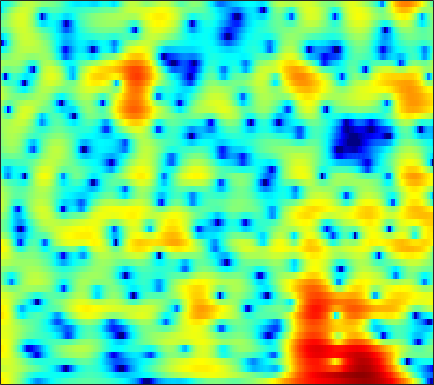

The table this chart was drawn from, first rows:
6.5016, 6.0902, 5.4826, 4.8011, 4.2361, 3.4091, 2.4907, 1.737, 0.63423, -0.59305, -1.9537, -3.07, -4.6927, -6.4539, -7.8169, -9.5451, -10.84, -11.267, -10.983, -10.053, -8.947, -8.1345, -7.1273, -6.2259
5.564, 5.309, 4.911, 4.439, 4.033, 3.415, 2.708, 2.118, 1.254, 0.31, -0.6971, -1.476, -2.515, -3.492, -4.138, -4.831, -5.288, -5.48, -5.58, -5.562, -5.493, -5.438, -5.389, -5.388
2.906, 3.224, 3.48, 3.567, 3.531, 3.37, 3.095, 2.824, 2.393, 1.904, 1.368, 0.9454, 0.379, -0.1849, -0.5981, -1.125, -1.627, -1.991, -2.479, -2.988, -3.539, -4.002, -4.72, -5.593
3.789, 3.989, 4.082, 3.996, 3.822, 3.459, 2.958, 2.499, 1.794, 1.004, 0.1453, -0.5262, -1.431, -2.307, -2.913, -3.594, -4.087, -4.323, -4.467, -4.46, -4.355, -4.256, -4.133, -4.057
5.952, 5.71, 5.265, 4.663, 4.103, 3.2, 2.115, 1.179, -0.2372, -1.837, -3.615, -5.076, -7.231, -9.714, -11.91, -15.47, -19, -18.7, -14.92, -11.4, -8.739, -7.146, -5.425, -4.054
6.479, 6.163, 5.567, 4.743, 3.962, 2.67, 1.04, -0.4389, -2.829, -5.803, -9.579, -13.12, -18.46, -19.85, -18.11, -16.17, -14.63, -13.43, -11.49, -9.386, -7.379, -6.033, -4.468, -3.158
5.593, 5.525, 5.218, 4.672, 4.109, 3.156, 1.972, 0.9374, -0.6184, -2.307, -3.989, -5.136, -6.276, -6.766, -6.756, -6.427, -5.932, -5.536, -4.986, -4.437, -3.9, -3.532, -3.105, -2.78
4.445, 4.515, 4.433, 4.169, 3.868, 3.352, 2.723, 2.2, 1.453, 0.6962, -0.01395, -0.508, -1.11, -1.631, -1.962, -2.31, -2.591, -2.787, -3.033, -3.287, -3.571, -3.821, -4.223, -4.747
4.583, 4.533, 4.353, 4.054, 3.755, 3.273, 2.728, 2.294, 1.697, 1.092, 0.5186, 0.1134, -0.3962, -0.8844, -1.244, -1.728, -2.222, -2.604, -3.146, -3.763, -4.469, -5.057, -5.913, -6.816
5.697, 5.465, 5.027, 4.447, 3.92, 3.126, 2.261, 1.603, 0.7719, 0.0282, -0.5725, -0.9093, -1.227, -1.461, -1.63, -1.896, -2.242, -2.573, -3.141, -3.896, -4.889, -5.813, -7.335, -9.201
7.01, 6.678, 5.984, 4.989, 4.027, 2.419, 0.3868, -1.389, -3.892, -5.889, -6.302, -5.693, -4.568, -3.599, -3.065, -2.614, -2.41, -2.39, -2.541, -2.868, -3.402, -3.98, -5.085, -6.534
6.423, 6.197, 5.56, 4.538, 3.489, 1.671, -0.7362, -2.964, -6.41, -9.521, -9.637, -8.343, -6.884, -6.221, -6.099, -6.146, -6.144, -5.979, -5.442, -4.644, -3.861, -3.372, -2.91, -2.542
5.268, 5.135, 4.736, 4.088, 3.459, 2.474, 1.351, 0.4477, -0.7137, -1.808, -2.889, -3.693, -4.897, -6.552, -8.391, -12.28, -21.03, -29.56, -14.08, -8.932, -6.007, -4.51, -3.05, -2.076
4.245, 4.048, 3.699, 3.268, 2.904, 2.401, 1.879, 1.462, 0.9389, 0.4333, -0.1555, -0.6788, -1.443, -2.271, -2.964, -3.877, -4.493, -4.6, -4.256, -3.565, -2.843, -2.397, -1.929, -1.684
2.454, 1.98, 1.255, 0.5567, 0.1467, -0.1606, -0.1105, 0.09827, 0.4409, 0.8122, 1.135, 1.296, 1.381, 1.373, 1.335, 1.235, 1.12, 1.039, 0.9463, 0.8058, 0.5947, 0.3555, -0.1545, -0.9004
-0.2015, -1.368, -3.626, -7.037, -10.46, -12.42, -8.172, -5.238, -2.448, -0.5737, 0.7441, 1.49, 2.208, 2.663, 2.887, 3.062, 3.097, 3.04, 2.869, 2.587, 2.196, 1.814, 1.131, 0.2554
-0.7706, -1.552, -2.933, -4.517, -5.485, -5.834, -4.78, -3.597, -2.002, -0.5879, 0.4974, 1.127, 1.791, 2.258, 2.478, 2.634, 2.659, 2.594, 2.393, 2.093, 1.669, 1.29, 0.725, 0.05893
0.8288, 0.6081, 0.2601, -0.0834, -0.2735, -0.3775, -0.264, -0.07086, 0.2314, 0.6069, 0.9967, 1.236, 1.486, 1.672, 1.742, 1.738, 1.641, 1.504, 1.226, 0.8397, 0.3378, -0.09909, -0.7163, -1.423
2.758, 2.615, 2.374, 2.097, 1.877, 1.608, 1.357, 1.231, 1.146, 1.074, 1.062, 1.084, 1.09, 1.053, 1.004, 0.8847, 0.6675, 0.4401, 0.06305, -0.4244, -0.9801, -1.498, -2.338, -3.305
4.699, 4.433, 3.955, 3.374, 2.877, 2.182, 1.457, 0.9562, 0.4741, 0.1658, -0.001539, 0.001818, 0.09332, 0.1277, 0.1061, -0.02707, -0.3108, -0.6203, -1.108, -1.636, -2.157, -2.576, -3.236, -4.007
6.406, 5.935, 5.076, 3.936, 2.891, 1.239, -0.6133, -2.175, -4.039, -4.696, -4.053, -3.23, -2.123, -1.283, -0.9594, -0.9513, -1.388, -2.029, -3.291, -4.722, -5.745, -5.586, -4.529, -3.456
5.59, 5.016, 3.925, 2.411, 0.9911, -1.423, -4.49, -7.796, -14.11, -17.07, -11.14, -7.844, -5.141, -3.403, -2.586, -2.165, -2.475, -3.272, -5.365, -9.219, -13.99, -11.75, -6.282, -2.647
2.018, 1.523, 0.5285, -0.9087, -2.228, -4.37, -6.58, -8.155, -10.1, -10.64, -9.946, -8.887, -7.017, -5.367, -4.338, -3.249, -2.615, -2.358, -2.217, -2.13, -1.93, -1.423, -0.4612, 0.6183
-0.5148, -0.8753, -1.765, -3.096, -4.443, -6.75, -9.819, -12.73, -19.38, -30.57, -17.38, -12.86, -9.126, -6.352, -4.772, -3.096, -1.784, -1.009, -0.1743, 0.4927, 1.056, 1.429, 1.944, 2.41
-0.5489, -0.9144, -1.818, -3.055, -4.211, -5.939, -7.916, -9.078, -10.53, -10.72, -9.721, -8.351, -6.242, -4.289, -2.907, -1.361, -0.07938, 0.7155, 1.538, 2.142, 2.594, 2.79, 2.897, 2.911
1.305, 0.6761, -0.4918, -2.05, -3.447, -5.513, -7.781, -9.079, -9.589, -8.673, -6.801, -5.348, -3.422, -1.645, -0.4847, 0.8685, 1.947, 2.586, 3.205, 3.56, 3.656, 3.567, 3.175, 2.513
3.038, 2.222, 0.8545, -0.9554, -2.663, -5.582, -9.989, -14.91, -17.89, -10.82, -6.553, -4.239, -1.929, -0.1351, 0.9571, 2.118, 2.999, 3.467, 3.869, 3.991, 3.782, 3.427, 2.66, 1.433
3.157, 2.436, 1.343, 0.1114, -0.8784, -2.224, -3.371, -4.029, -4.221, -3.774, -2.799, -1.976, -0.8135, 0.2369, 0.9402, 1.726, 2.323, 2.639, 2.859, 2.84, 2.576, 2.179, 1.415, 0.3447
2.708, 2.097, 1.267, 0.4568, -0.1267, -0.8514, -1.36, -1.678, -1.815, -1.768, -1.449, -1.114, -0.5535, 0.06445, 0.5178, 1.094, 1.553, 1.809, 1.988, 1.966, 1.772, 1.457, 0.8569, 0.07631
2.209, 1.567, 0.7316, -0.02195, -0.5114, -1.087, -1.536, -1.787, -2.045, -2.103, -1.986, -1.705, -1.18, -0.4668, 0.1118, 0.87, 1.527, 1.914, 2.254, 2.376, 2.239, 1.996, 1.446, 0.6832
1.071, 0.06328, -1.158, -2.066, -2.487, -2.784, -3.14, -3.409, -4.061, -4.776, -5.308, -5.162, -3.965, -2.159, -0.7436, 0.8994, 2.221, 2.974, 3.674, 4.027, 4.008, 3.786, 3.17, 2.176
-2.508, -5.152, -9.625, -12.02, -10.04, -7.285, -5.848, -5.694, -6.47, -9.055, -15.25, -24.38, -10.86, -4.758, -1.928, 0.7744, 2.66, 3.689, 4.649, 5.179, 5.349, 5.19, 4.649, 3.65
-4.297, -5.995, -8.322, -9.357, -8.613, -7.102, -5.795, -5.353, -5.082, -5.261, -5.274, -5.008, -3.969, -2.464, -1.253, 0.2546, 1.549, 2.359, 3.199, 3.757, 4.073, 4.096, 3.894, 3.393
-3.246, -3.388, -3.558, -3.61, -3.571, -3.347, -3.167, -3.015, -2.929, -2.863, -2.781, -2.681, -2.402, -1.985, -1.558, -0.8809, -0.1186, 0.4667, 1.21, 1.879, 2.364, 2.638, 2.822, 2.82
-2.02, -1.606, -1.228, -0.9771, -0.8676, -0.8043, -0.872, -0.9688, -1.253, -1.629, -2.177, -2.615, -3.268, -3.793, -3.996, -3.798, -3.068, -2.272, -1.086, 0.04856, 1.012, 1.602, 2.191, 2.566
-0.6853, -0.09547, 0.4827, 0.8392, 0.9932, 0.9887, 0.828, 0.5266, -0.04511, -0.9377, -2.194, -3.45, -5.758, -9.102, -12.53, -14.69, -10.13, -6.98, -3.912, -1.755, -0.1449, 0.7568, 1.665, 2.284
0.09592, 0.676, 1.274, 1.657, 1.806, 1.835, 1.649, 1.348, 0.7472, -0.1571, -1.355, -2.525, -4.415, -6.641, -8.203, -8.904, -7.51, -5.915, -3.889, -2.215, -0.9109, -0.1051, 0.7287, 1.342
0.4452, 0.9601, 1.486, 1.859, 2.018, 2.112, 2.003, 1.843, 1.431, 0.8682, 0.1412, -0.4999, -1.385, -2.242, -2.762, -3.223, -3.334, -3.203, -2.84, -2.325, -1.716, -1.271, -0.6824, -0.1877
0.8968, 1.302, 1.726, 2.042, 2.23, 2.373, 2.439, 2.412, 2.262, 1.984, 1.534, 1.118, 0.4305, -0.3689, -1.011, -1.906, -2.776, -3.353, -3.903, -4.053, -3.743, -3.309, -2.6, -1.932
1.363, 1.482, 1.605, 1.752, 1.944, 2.235, 2.622, 2.84, 3.075, 3.117, 2.934, 2.657, 2.008, 1.054, 0.1057, -1.555, -3.791, -5.982, -9.443, -11.48, -9.357, -7.087, -4.856, -3.348
0.9805, 0.1369, -1.065, -1.757, -1.544, -0.2878, 1.196, 2.177, 3.201, 3.819, 4.092, 4.055, 3.687, 2.952, 2.102, 0.5378, -1.613, -3.683, -6.839, -8.713, -7.243, -5.557, -3.873, -2.852
0.0933, -2.123, -6.962, -18.05, -13.04, -5.24, -1.378, 0.5145, 2.14, 3.205, 3.801, 3.986, 4.005, 3.731, 3.348, 2.659, 1.788, 1.074, 0.198, -0.4709, -0.9131, -1.212, -1.585, -2.255
1.793, 0.6957, -0.7172, -1.629, -1.782, -1.253, -0.3607, 0.2559, 1.027, 1.617, 2.028, 2.264, 2.443, 2.502, 2.501, 2.396, 2.184, 1.972, 1.592, 1.155, 0.5303, -0.03366, -1.03, -2.457
3.174, 2.416, 1.488, 0.7595, 0.3279, -0.03126, -0.3323, -0.4864, -0.6319, -0.7655, -0.7334, -0.5873, -0.2901, 0.1566, 0.5208, 0.9664, 1.343, 1.546, 1.662, 1.584, 1.307, 0.988, 0.2558, -0.7158
2.893, 1.983, 0.9464, 0.08229, -0.4416, -1.191, -2.027, -2.703, -3.922, -5.245, -6.255, -6.427, -5.434, -3.794, -2.578, -1.111, 0.09005, 0.8018, 1.557, 2.03, 2.31, 2.329, 2.186, 1.839
-0.01384, -1.766, -3.311, -3.646, -3.458, -3.403, -3.767, -4.572, -6.629, -10.25, -17.99, -25.58, -12.96, -7.904, -5.454, -3.046, -1.183, -0.01574, 1.288, 2.342, 3.081, 3.434, 3.727, 3.739
-3.513, -8.904, -19.54, -9.328, -5.958, -3.667, -2.898, -3.059, -3.752, -4.899, -6.146, -6.844, -7.037, -6.752, -6.3, -5.078, -3.205, -1.626, 0.3719, 1.993, 3.205, 3.88, 4.394, 4.572
1.045, -0.03221, -0.9392, -1.03, -0.746, -0.3781, -0.2218, -0.2801, -0.66, -1.404, -2.52, -3.663, -5.816, -9.422, -14.75, -20.68, -9.047, -4.902, -1.38, 0.9295, 2.449, 3.172, 3.684, 3.788
1.717, 1.459, 1.244, 1.167, 1.225, 1.259, 1.251, 1.196, 0.9535, 0.4632, -0.2767, -0.9949, -2.177, -3.456, -4.222, -4.295, -3.172, -1.957, -0.4417, 0.8036, 1.605, 1.921, 2.007, 1.694
-0.8428, -0.6657, -0.3316, 0.1108, 0.46, 0.9237, 1.314, 1.54, 1.682, 1.667, 1.52, 1.358, 1.065, 0.7909, 0.6557, 0.6267, 0.7499, 0.9083, 1.149, 1.272, 1.204, 1.003, 0.5004, -0.3532
-6.303, -5.716, -4.349, -2.777, -1.685, -0.3844, 0.6534, 1.247, 1.86, 2.285, 2.533, 2.616, 2.639, 2.587, 2.521, 2.39, 2.228, 2.077, 1.823, 1.445, 0.9354, 0.4359, -0.4458, -1.575
-27.36, -16.85, -9.611, -5.577, -3.425, -1.336, 0.2025, 1.088, 1.988, 2.613, 3.012, 3.178, 3.27, 3.222, 3.106, 2.861, 2.528, 2.224, 1.723, 1.145, 0.4611, -0.1345, -1.067, -2.153
-8.093, -7.353, -5.509, -3.431, -2.044, -0.4244, 0.8709, 1.658, 2.452, 2.99, 3.305, 3.416, 3.389, 3.191, 2.941, 2.504, 1.963, 1.504, 0.8403, 0.1494, -0.5908, -1.188, -2.02, -2.962
-2.377, -2.009, -1.266, -0.3604, 0.3591, 1.288, 2.112, 2.619, 3.143, 3.471, 3.586, 3.531, 3.256, 2.768, 2.271, 1.45, 0.4984, -0.2579, -1.207, -2.049, -2.728, -3.16, -3.704, -4.339
-0.6324, -0.2471, 0.395, 1.121, 1.706, 2.421, 3.05, 3.434, 3.805, 3.986, 3.939, 3.726, 3.205, 2.368, 1.51, 0.02002, -1.889, -3.548, -5.792, -7.316, -7.327, -6.717, -5.974, -5.611
-2.298, -1.454, -0.2844, 0.8166, 1.539, 2.412, 3.13, 3.575, 3.996, 4.204, 4.172, 3.969, 3.429, 2.509, 1.524, -0.2927, -2.908, -5.676, -11.41, -20.59, -13.02, -9.198, -6.421, -5.051
-7.132, -4.861, -2.767, -1.255, -0.3416, 0.7196, 1.636, 2.225, 2.877, 3.333, 3.562, 3.582, 3.348, 2.826, 2.232, 1.166, -0.1527, -1.25, -2.647, -3.534, -3.65, -3.336, -2.792, -2.384
-5.894, -5.361, -4.822, -4.272, -3.682, -2.708, -1.492, -0.562, 0.5928, 1.541, 2.234, 2.565, 2.778, 2.761, 2.607, 2.265, 1.806, 1.431, 0.9292, 0.5406, 0.2678, 0.1177, -0.06566, -0.2545
